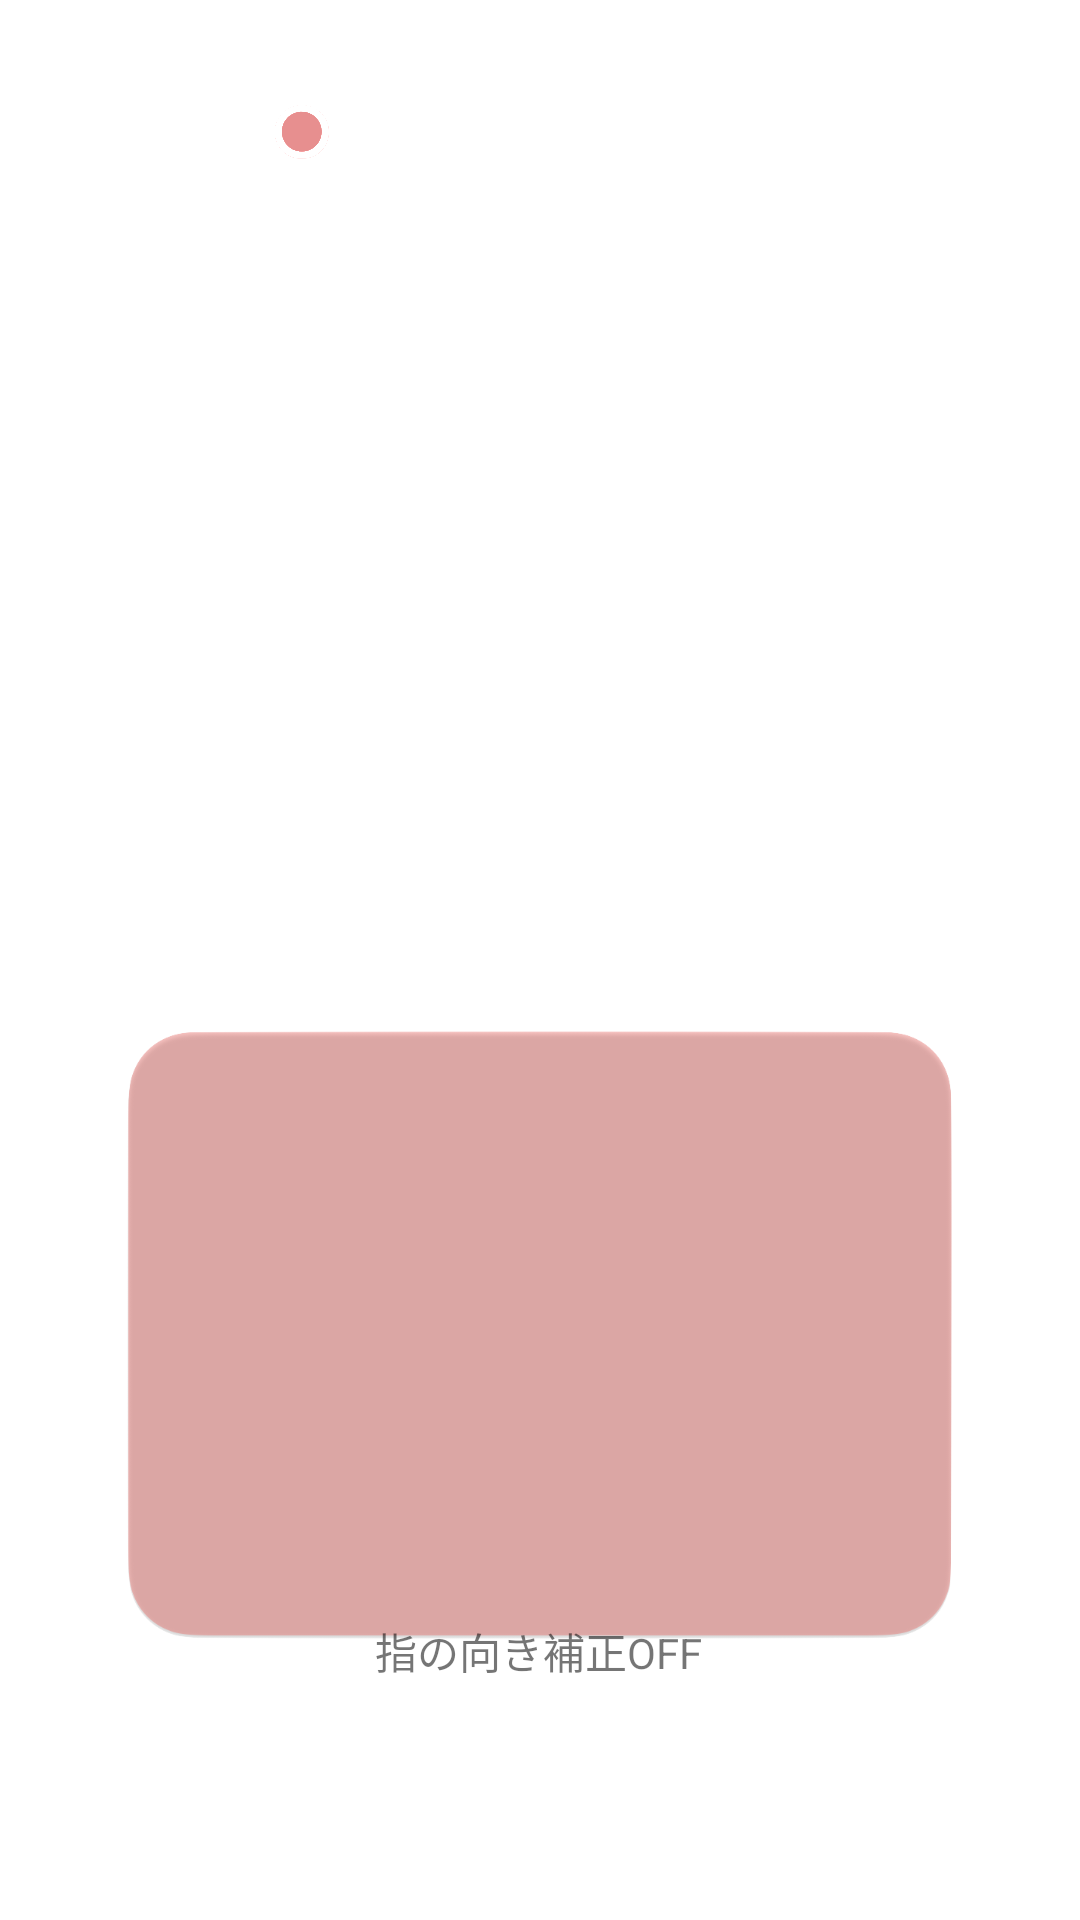

Here is an Android app screen rendered from its layout file. Give the layout XML and the strings, colors and styles it references.
<!-- AndroidManifest.xml: application theme Theme.Capacitive_get -->
<!-- res/layout/activity_main.xml -->
<?xml version="1.0" encoding="utf-8"?>
<androidx.constraintlayout.widget.ConstraintLayout xmlns:android="http://schemas.android.com/apk/res/android"
    xmlns:app="http://schemas.android.com/apk/res-auto"
    xmlns:tools="http://schemas.android.com/tools"
    android:id="@+id/frameLayout"
    android:layout_width="match_parent"
    android:layout_height="match_parent"
    tools:context=".MainActivity"
    tools:ignore="ExtraText">


        <ImageView
            android:id="@+id/imageView"
            android:layout_width="0dp"
            android:layout_height="0dp"
            android:layout_marginStart="40dp"
            android:layout_marginTop="250dp"
            android:layout_marginEnd="40dp"
            app:layout_constraintBottom_toBottomOf="parent"
            app:layout_constraintEnd_toEndOf="parent"
            app:layout_constraintStart_toStartOf="parent"
            app:layout_constraintTop_toTopOf="parent"
            app:srcCompat="@drawable/sousawaku" />

        <Button
            android:id="@+id/button"
            android:layout_width="wrap_content"
            android:layout_height="wrap_content"
            android:layout_marginBottom="350dp"
            android:stateListAnimator="@null"
            android:text="@string/r_b"
            app:layout_constraintBottom_toTopOf="@+id/imageView"
            app:layout_constraintStart_toStartOf="parent"
            app:layout_constraintTop_toTopOf="parent" />

        <ImageView
            android:id="@+id/pointerimg"
            android:layout_width="20dp"
            android:layout_height="20dp"
            android:layout_marginStart="71dp"
            android:layout_marginTop="40dp"
            android:contentDescription="@string/pointer"
            app:layout_constraintStart_toEndOf="@+id/wakuimage"
            app:layout_constraintTop_toBottomOf="@+id/wakuimage"
            app:srcCompat="@drawable/pointer" />

        <ImageView
            android:id="@+id/wakuimage"
            android:layout_width="20dp"
            android:layout_height="20dp"
            android:contentDescription="TODO"
            app:layout_constraintStart_toStartOf="@+id/button"
            app:layout_constraintTop_toTopOf="@+id/button"
            app:srcCompat="@drawable/waku" />

        <TextView
            android:id="@+id/textView2"
            android:layout_width="wrap_content"
            android:layout_height="wrap_content"
            android:text="@string/hoseitext"
            app:layout_constraintBottom_toBottomOf="@+id/imageView"
            app:layout_constraintEnd_toEndOf="parent"
            app:layout_constraintHorizontal_bias="0.498"
            app:layout_constraintStart_toStartOf="parent"
            app:layout_constraintTop_toTopOf="parent"
            app:layout_constraintVertical_bias="0.872" />


</androidx.constraintlayout.widget.ConstraintLayout>
<!-- resources referenced by this layout -->
<resources>
  <!-- drawable pointer: png bitmap (drawable, 40653 bytes) -->
  <!-- drawable sousawaku: png bitmap (drawable, 38881 bytes) -->
  <!-- drawable waku: png bitmap (drawable, 72251 bytes) -->
  <string name="hoseitext">指の向き補正OFF</string>
  <string name="pointer">TODO</string>
  <string name="r_b">r_b</string>
  <style name="Theme.Capacitive_get" parent="Theme.MaterialComponents.DayNight.DarkActionBar">
          
          <item name="colorPrimary">@color/purple_500</item>
          <item name="colorPrimaryVariant">@color/purple_700</item>
          <item name="colorOnPrimary">@color/white</item>
          
          <item name="colorSecondary">@color/teal_200</item>
          <item name="colorSecondaryVariant">@color/teal_700</item>
          <item name="colorOnSecondary">@color/black</item>
          
          <item name="android:statusBarColor" tools:targetApi="l">?attr/colorPrimaryVariant</item>
          
      </style>
  <!-- not gathered from this repository: default colours our renderer supplied (Android Studio template values) -->
  <color name="purple_500">#FF6200EE</color>
  <color name="purple_700">#FF3700B3</color>
  <color name="teal_200">#FF03DAC5</color>
  <color name="teal_700">#FF018786</color>
  <color name="black">#FF000000</color>
  <color name="white">#FFFFFFFF</color>
</resources>
